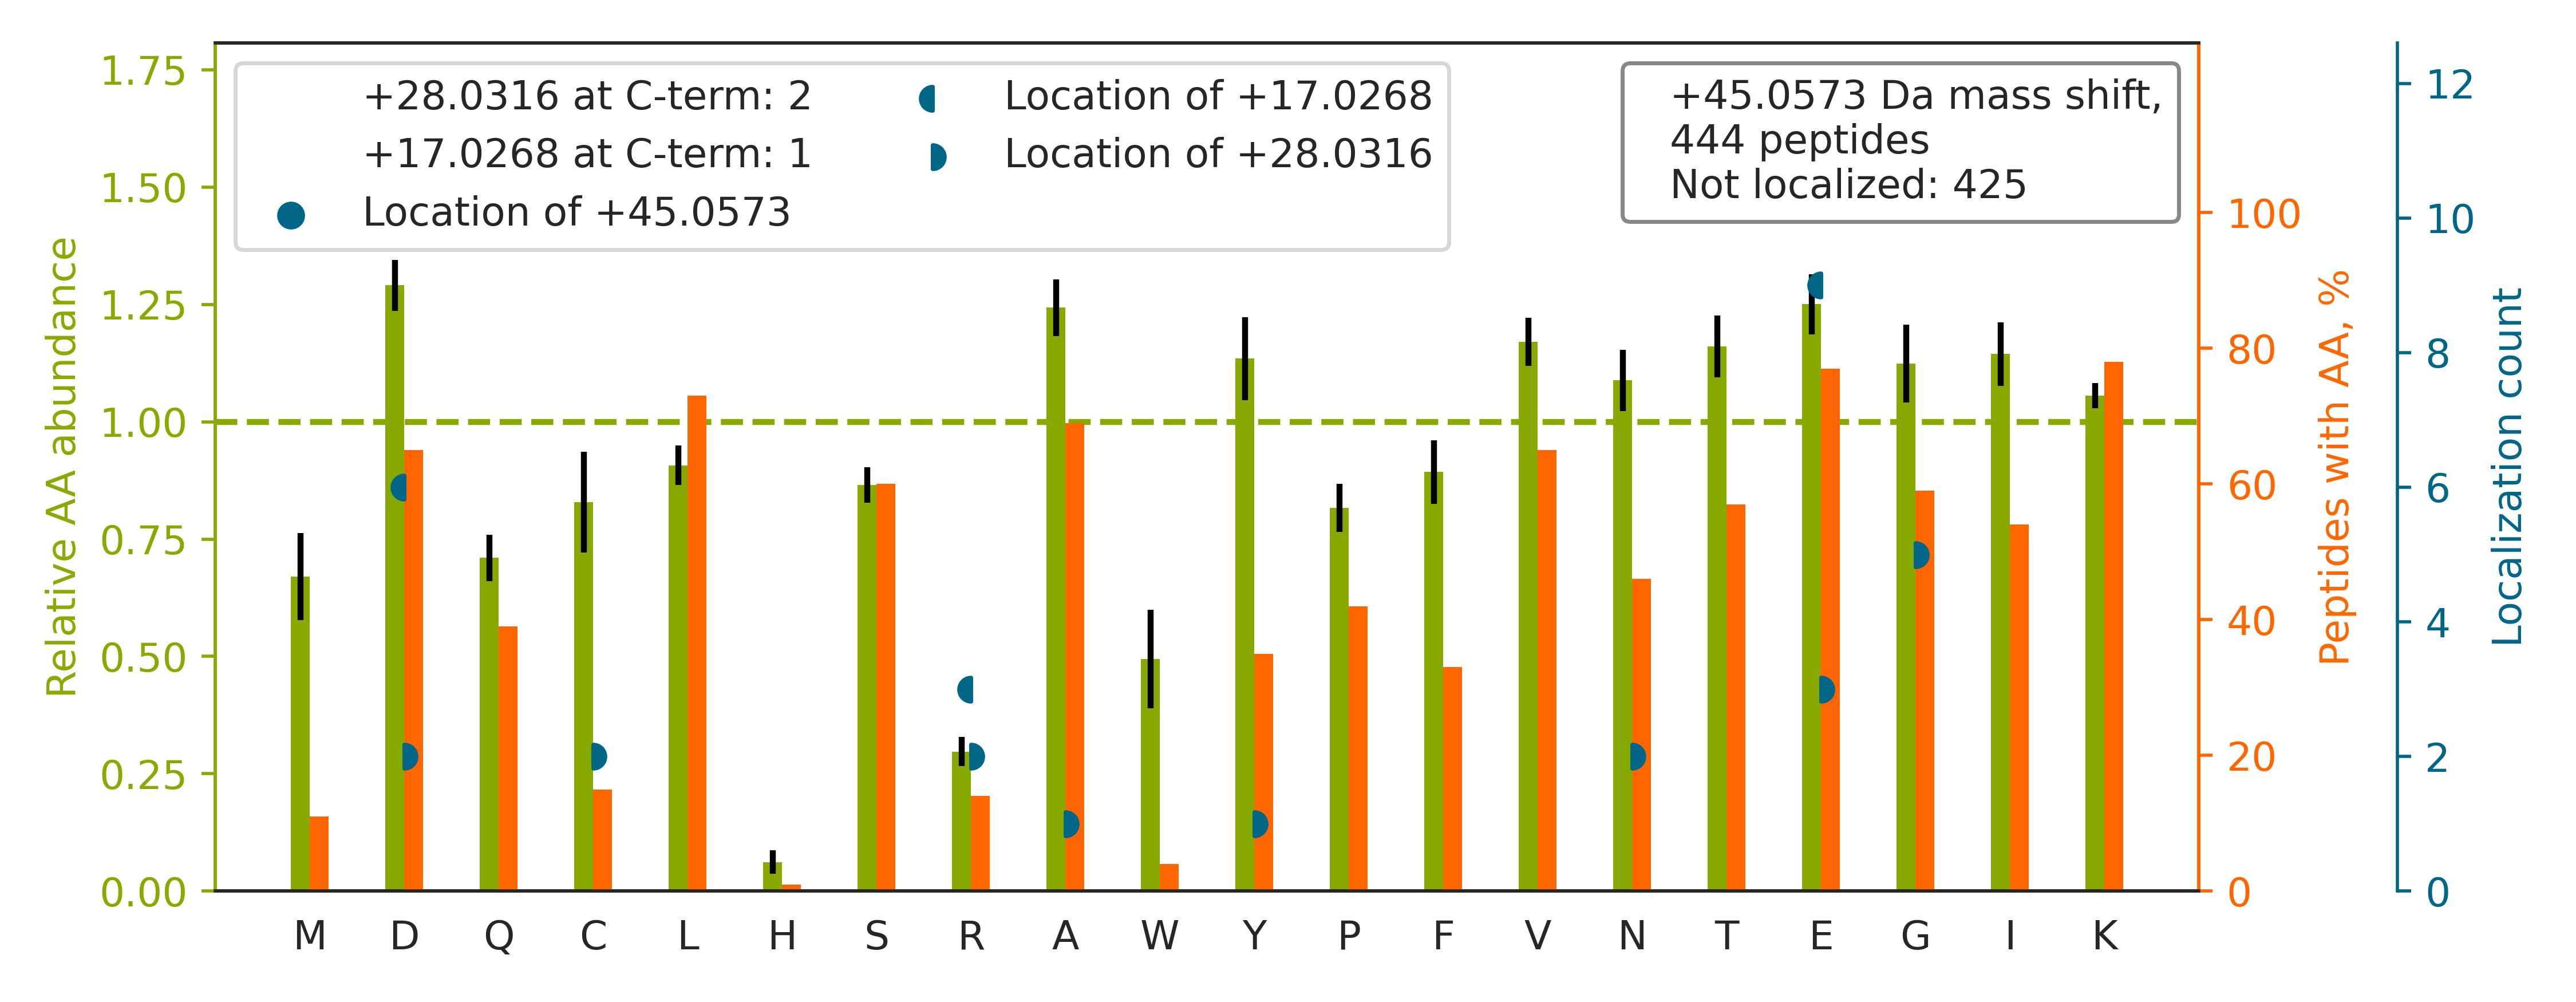

The data file committed next to this chart (first rows):
top isoform	localization score	spectrum
K.LVQDVANNTNEEAGDGTTTATVLAR.S		Exp1_Rep1_Frac2.26391.26391.3
K.GLVEPVDVVDNADGTQTVNYVPSR.E		Exp1_Rep1_Frac2.30613.30613.3
K.VLDNYLTSPLPEEVDETSAEDEGVSQR.K		Exp1_Rep1_Frac2.32529.32529.3
K.APLATGEDDDDEVPDLVENFDEASK.N		Exp1_Rep1_Frac2.33285.33285.3
R.GGGGGGYGSGGSSYGSGGGSYGSGGGGGGGR.G		Exp1_Rep1_Frac3.11147.11147.3
K.LASVPAGGAVAVSAAPGSAAPAAGSAPAAAEEK.K		Exp1_Rep1_Frac5.25932.25932.3
R.IINEPTAAAIAYGLDR.T		Exp1_Rep1_Frac5.31073.31073.3
R.LAPITSDPTEATAVGAVEASFK.C		Exp1_Rep1_Frac5.32813.32813.3
K.IMQSSSEVGYDAMAGDFVNMVEK.G		Exp1_Rep1_Frac5.33662.33662.3
K.GVVPLAGTNGETTTQGLDGLSER.C		Exp1_Rep1_Frac3.28068.28068.3
K.GILFVGSGVSGGEEGAR.Y		Exp1_Rep1_Frac5.26621.26621.3
R.IAQLEEELEEEQGNTELINDR.L		Exp1_Rep1_Frac1.32301.32301.3
K.LSDEEMATILSFNR.N		Exp1_Rep1_Frac5.32731.32731.3
K.GLGTDEESILTLLTSR.S		Exp1_Rep1_Frac5.34600.34600.3
K.SCSGVEFSTSGSSNTDTGK.V		Exp1_Rep1_Frac3.17973.17973.3
K.TIGGGDDSFNTFFSETGAGK.H		Exp1_Rep1_Frac5.31486.31486.3
K.WGDAGAEYVVE[+17]STG[+28]VFTTMEK.A	0.9999	Exp1_Rep1_Frac5.33772.33772.3
K.SINPDEAVAYGAAVQAAILSGDK.S		Exp1_Rep1_Frac6.34469.34469.3
K.DLGLSESGEDVNAAILDESGK.K		Exp1_Rep1_Frac2.31313.31313.3
K.SCVEEPEPEPEAAEGDGDK.K		Exp1_Rep1_Frac1.18699.18699.3
K.DFSALESQLQDTQELLQEENR.Q		Exp1_Rep1_Frac2.34236.34236.3
R.MLPTIIADNAGYDSADLVAQLR.A		Exp1_Rep1_Frac5.34398.34398.3
K.GVDEVTIVNILTNR.S		Exp1_Rep1_Frac6.32936.32936.3
R.LAGTQPLEVLEAVQR.S		Exp1_Rep1_Frac5.31722.31722.3
R.SPYTVTVGQACNPSACR.A		Exp1_Rep1_Frac5.18049.18049.3
K.SYDYDLIIIGGGSGGLAAAK.E		Exp1_Rep1_Frac5.32391.32391.3
K.GLGTDEDSLIEIICSR.T		Exp1_Rep1_Frac3.33633.33633.3
K.VPADTEVVCAPPTAYIDFAR.Q		Exp1_Rep1_Frac4.32085.32085.3
K.DPVQEAWAEDVDLR.V		Exp1_Rep1_Frac2.30245.30245.3
R.AEDGSVIDYELIDQDAR.D		Exp1_Rep1_Frac1.29637.29637.3
K.SIVEGIIEEEEEDEEGSESISK.R		Exp1_Rep1_Frac1.32390.32390.3
R.TATESFASDPILYRPVAVALDTK.G		Exp1_Rep1_Frac5.31233.31233.4
K.FPVFNPATEEELCQVEEGDK.E		Exp1_Rep1_Frac3.33242.33242.3
R.AIAELGIYPAVDPLDSTSR.I		Exp1_Rep1_Frac4.33374.33374.3
K.LATQSNEITIPVTFESR.A		Exp1_Rep1_Frac5.30479.30479.3
K.DPELWGSVLLESNPYR.R		Exp1_Rep1_Frac5.33755.33755.3
R.ASLEAAIADAEQR.G		Exp1_Rep1_Frac2.26817.26817.3
K.FMNSGQTCVAPD[+28]YILCD[+17]PSIQNQIVEK.…	0.9344	Exp1_Rep1_Frac5.32576.32576.4
R.MTDQEAIQDLWQWR.K		Exp1_Rep1_Frac5.33123.33123.3
K.TIGGGDDSFTTFFCETGAGK.H		Exp1_Rep1_Frac5.32204.32204.3
K.EYCISSDDLFSLPYCPGK.T		Exp1_Rep1_Frac5.32777.32777.3
K.GYFVQPTVFSNVTDEMR.I		Exp1_Rep1_Frac5.31794.31794.3
R.SVGDGETVEFDVVEGEK.G		Exp1_Rep1_Frac1.28654.28654.3
R.EVSQPDWTPPPEVTLVLTK.E		Exp1_Rep1_Frac5.33303.33303.3
K.ALSVGNIDDALQCYSEAIK.L		Exp1_Rep1_Frac5.33254.33254.3
K.GVNLPGAAVDLPAVSEK.D		Exp1_Rep1_Frac5.30179.30179.3
R.AGAIAPCEVTVPAQNTGLGPEK.T		Exp1_Rep1_Frac5.25839.25839.3
K.VNQIGSVTESIQACK.L		Exp1_Rep1_Frac6.25396.25396.3
R.VFEVSLADLQNDEVAFR.K		Exp1_Rep1_Frac4.34228.34228.3
K.SETSGSFEDALLAIVK.C		Exp1_Rep1_Frac5.34523.34523.3
K.TGSPGSPGAGGVQSTAK.K		Exp1_Rep1_Frac5.11678.11678.3
R.ACNVLQSSHLEDYPFNAEY.-		Exp1_Rep1_Frac5.30293.30293.3
K.LGIYDADGDGDFDVDDAK.V		Exp1_Rep1_Frac2.31414.31414.3
R.LNLEAINYMAADGDFK.I		Exp1_Rep1_Frac5.32997.32997.3
K.DDVAQTDLLQIDPNFGSK.E		Exp1_Rep1_Frac3.32553.32553.3
K.LEAELGNMQGLVEDFK.N		Exp1_Rep1_Frac4.34508.34508.3
R.LYAYEPADTALLLDNMK.K		Exp1_Rep1_Frac5.33586.33586.3
R.TDITYPAGFMDVISIDK.T		Exp1_Rep1_Frac5.34208.34208.3
K.YGPADVEDTTGSGATDSK.D		Exp1_Rep1_Frac1.20338.20338.3
K.SLVASLAEPDFVVTDFAK.F		Exp1_Rep1_Frac5.34352.34352.3
... 384 more rows
